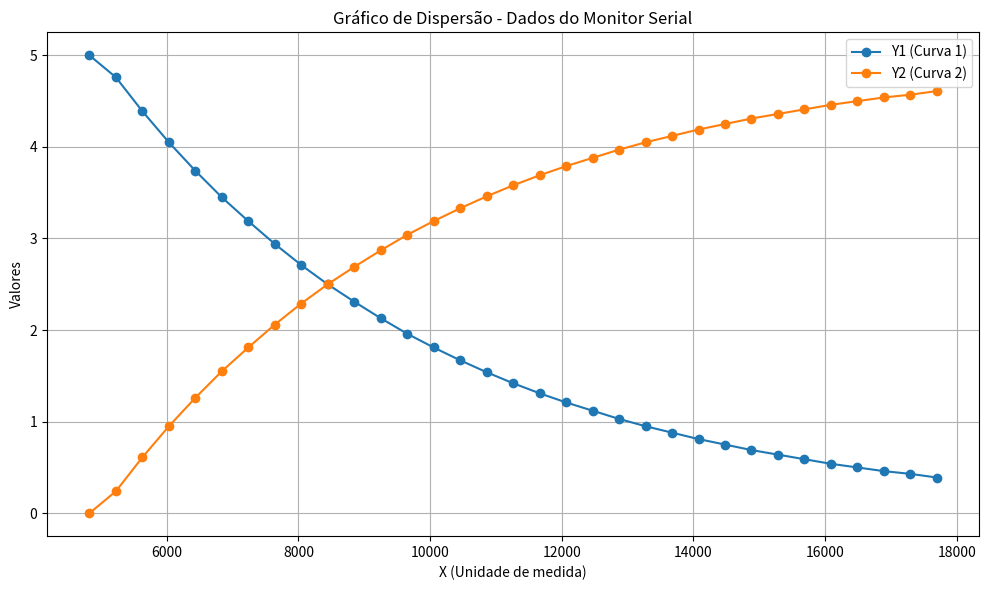

Write the Python code that produced this figure.
import matplotlib.pyplot as plt

# Dados do monitor serial (X, Y1, Y2)
dados = [
    (4825, 5.00, 0.00),
    (5227, 4.76, 0.24),
    (5629, 4.39, 0.61),
    (6032, 4.05, 0.95),
    (6433, 3.74, 1.26),
    (6836, 3.45, 1.55),
    (7238, 3.19, 1.81),
    (7641, 2.94, 2.06),
    (8043, 2.71, 2.29),
    (8444, 2.50, 2.50),
    (8847, 2.31, 2.69),
    (9249, 2.13, 2.87),
    (9652, 1.96, 3.04),
    (10054, 1.81, 3.19),
    (10457, 1.67, 3.33),
    (10858, 1.54, 3.46),
    (11260, 1.42, 3.58),
    (11663, 1.31, 3.69),
    (12065, 1.21, 3.79),
    (12468, 1.12, 3.88),
    (12870, 1.03, 3.97),
    (13273, 0.95, 4.05),
    (13675, 0.88, 4.12),
    (14077, 0.81, 4.19),
    (14480, 0.75, 4.25),
    (14881, 0.69, 4.31),
    (15284, 0.64, 4.36),
    (15686, 0.59, 4.41),
    (16089, 0.54, 4.46),
    (16491, 0.50, 4.50),
    (16893, 0.46, 4.54),
    (17296, 0.43, 4.57),
    (17698, 0.39, 4.61)
]

# Separando os dados
x = [item[0] for item in dados]
y1 = [item[1] for item in dados]
y2 = [item[2] for item in dados]

# Criando o gráfico
plt.figure(figsize=(10, 6))
plt.plot(x, y1, 'o-', label='Y1 (Curva 1)')
plt.plot(x, y2, 'o-', label='Y2 (Curva 2)')

# Configurando rótulos e título
plt.xlabel('X (Unidade de medida)')
plt.ylabel('Valores')
plt.title('Gráfico de Dispersão - Dados do Monitor Serial')
plt.legend()
plt.grid(True)
plt.tight_layout()
plt.show()
